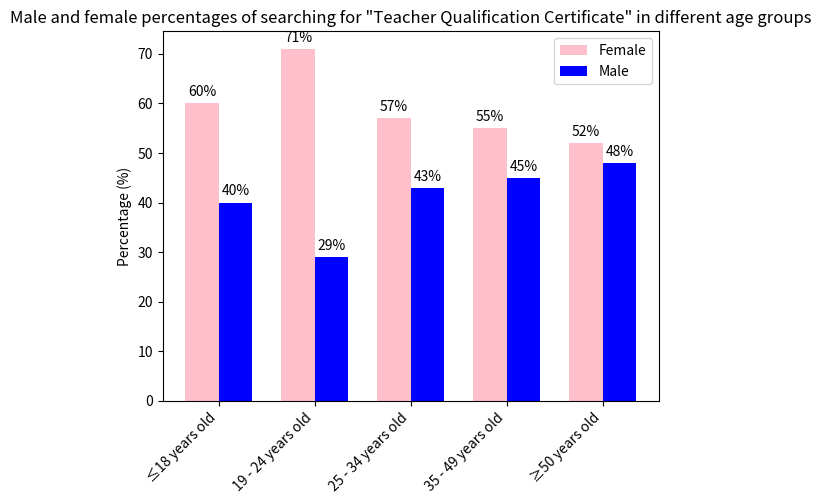

This figure's Python source:
import matplotlib.pyplot as plt
import numpy as np

# Age groups
age_groups = ['≤18 years old', '19 - 24 years old', '25 - 34 years old', '35 - 49 years old', '≥50 years old']
# Female percentage data (simulated, supplemented reasonably based on the chart trend and known data)
female_percents = [60, 71, 57, 55, 52]
# Male percentage data (simulated, supplemented reasonably based on the chart trend and known data)
male_percents = [40, 29, 43, 45, 48]

x = np.arange(len(age_groups))  # x-axis positions
width = 0.35  # Bar width

fig, ax = plt.subplots()
# Draw female bars
rects1 = ax.bar(x - width/2, female_percents, width, label='Female', color='pink')
# Draw male bars
rects2 = ax.bar(x + width/2, male_percents, width, label='Male', color='blue')

# Add title and labels
ax.set_ylabel('Percentage (%)')
ax.set_title('Male and female percentages of searching for "Teacher Qualification Certificate" in different age groups')
ax.set_xticks(x)
ax.set_xticklabels(age_groups, rotation=45, ha='right')
ax.legend()

# Annotate values on the bars
def autolabel(rects):
    for rect in rects:
        height = rect.get_height()
        ax.annotate('{}%'.format(height),
                    xy=(rect.get_x() + rect.get_width() / 2, height),
                    xytext=(0, 3),  # Vertical distance of the value label from the bar
                    textcoords="offset points",
                    ha='center', va='bottom')

autolabel(rects1)
autolabel(rects2)

plt.show()
